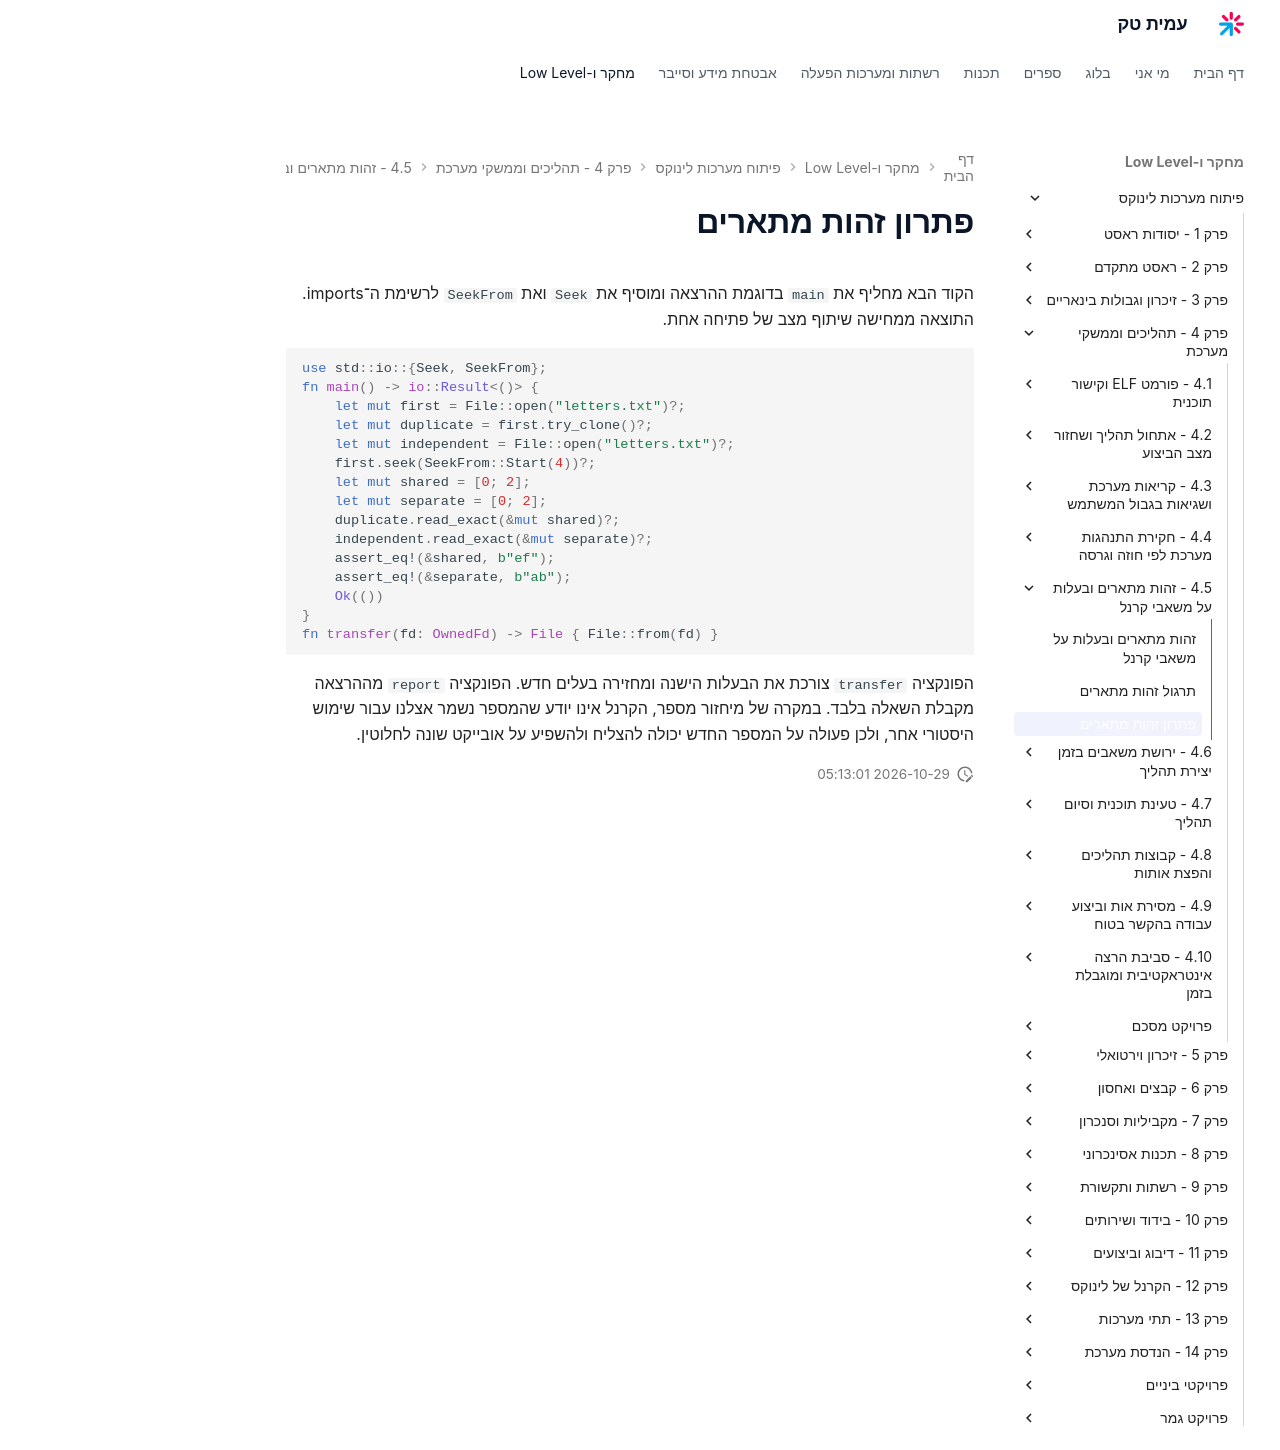

repository: AmitPinchasi/amittech · page: פיתוח-מערכות-לינוקס/4 - תהליכים וממשקי מערכת/4.5 - זהות מתארים ובעלות על משאבי קרנל/4.5 - זהות מתארים ובעלות על משאבי קרנל - פתרון/index.html · generator: mkdocs

# פתרון זהות מתארים

הקוד הבא מחליף את `main` בדוגמת ההרצאה ומוסיף את `Seek` ואת `SeekFrom` לרשימת ה־imports. התוצאה ממחישה שיתוף מצב של פתיחה אחת.

```rust
use std::io::{Seek, SeekFrom};
fn main() -> io::Result<()> {
    let mut first = File::open("letters.txt")?;
    let mut duplicate = first.try_clone()?;
    let mut independent = File::open("letters.txt")?;
    first.seek(SeekFrom::Start(4))?;
    let mut shared = [0; 2];
    let mut separate = [0; 2];
    duplicate.read_exact(&mut shared)?;
    independent.read_exact(&mut separate)?;
    assert_eq!(&shared, b"ef");
    assert_eq!(&separate, b"ab");
    Ok(())
}
fn transfer(fd: OwnedFd) -> File { File::from(fd) }
```

הפונקציה `transfer` צורכת את הבעלות הישנה ומחזירה בעלים חדש. הפונקציה `report` מההרצאה מקבלת השאלה בלבד. במקרה של מיחזור מספר, הקרנל אינו יודע שהמספר נשמר אצלנו עבור שימוש היסטורי אחר, ולכן פעולה על המספר החדש יכולה להצליח ולהשפיע על אובייקט שונה לחלוטין.
